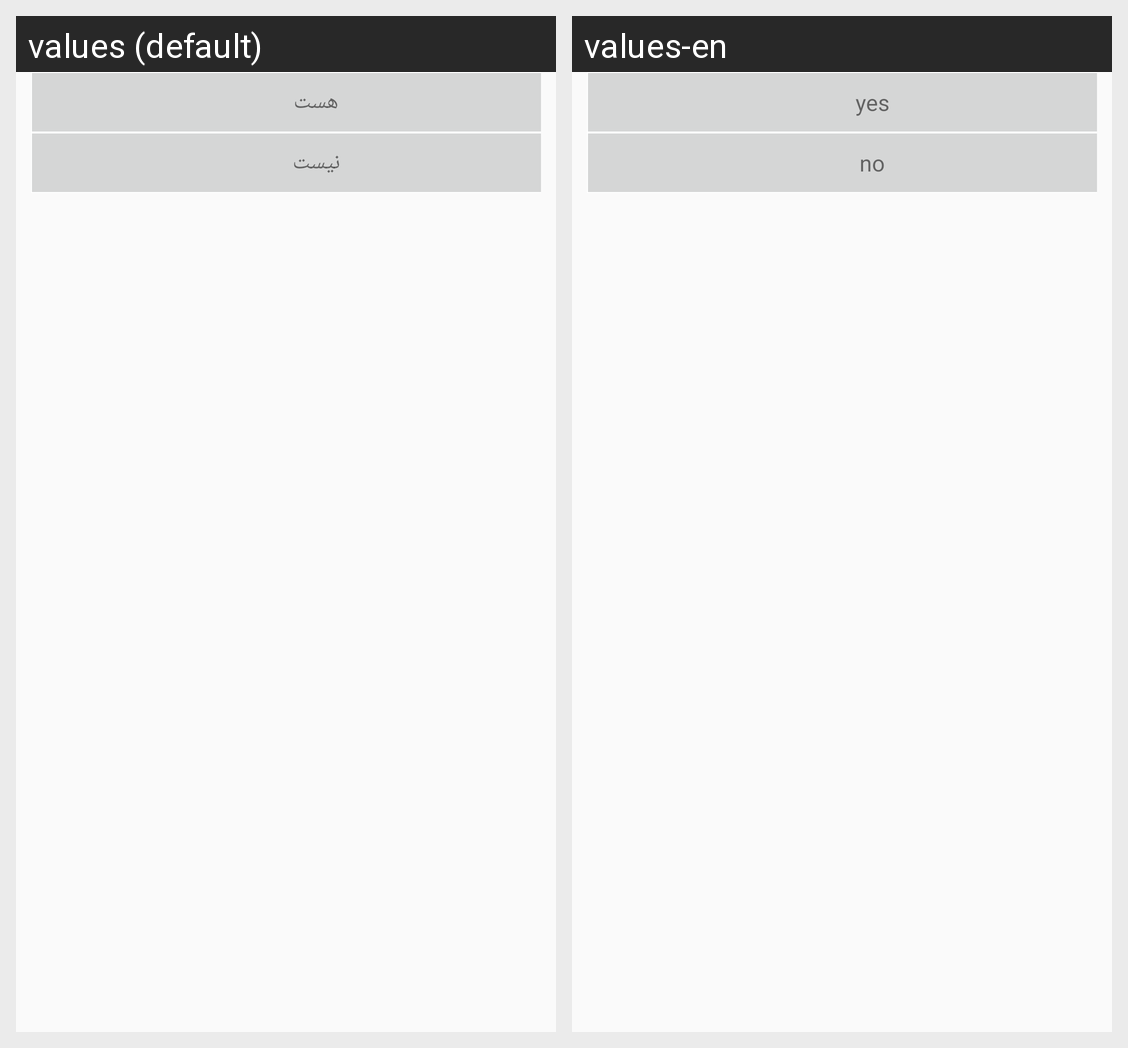

Locale-by-locale string values for the Android screen shown in this grid:
Android screen res/layout/there_layout.xml rendered under 2 locales, left to right: values (default), values-en. Device: Nexus 5 (rendered at 1080×1920; each locale shown at half size, 540×960, under a caption strip naming it); theme AppTheme.
Strings drawn on this screen, with the default value and each locale's value (text and hints the layout hard-codes, and strings that could not be matched under every locale, appear in the picture but are not listed):

there1
  values: هست
  values-en: yes

there2
  values: نیست
  values-en: no
